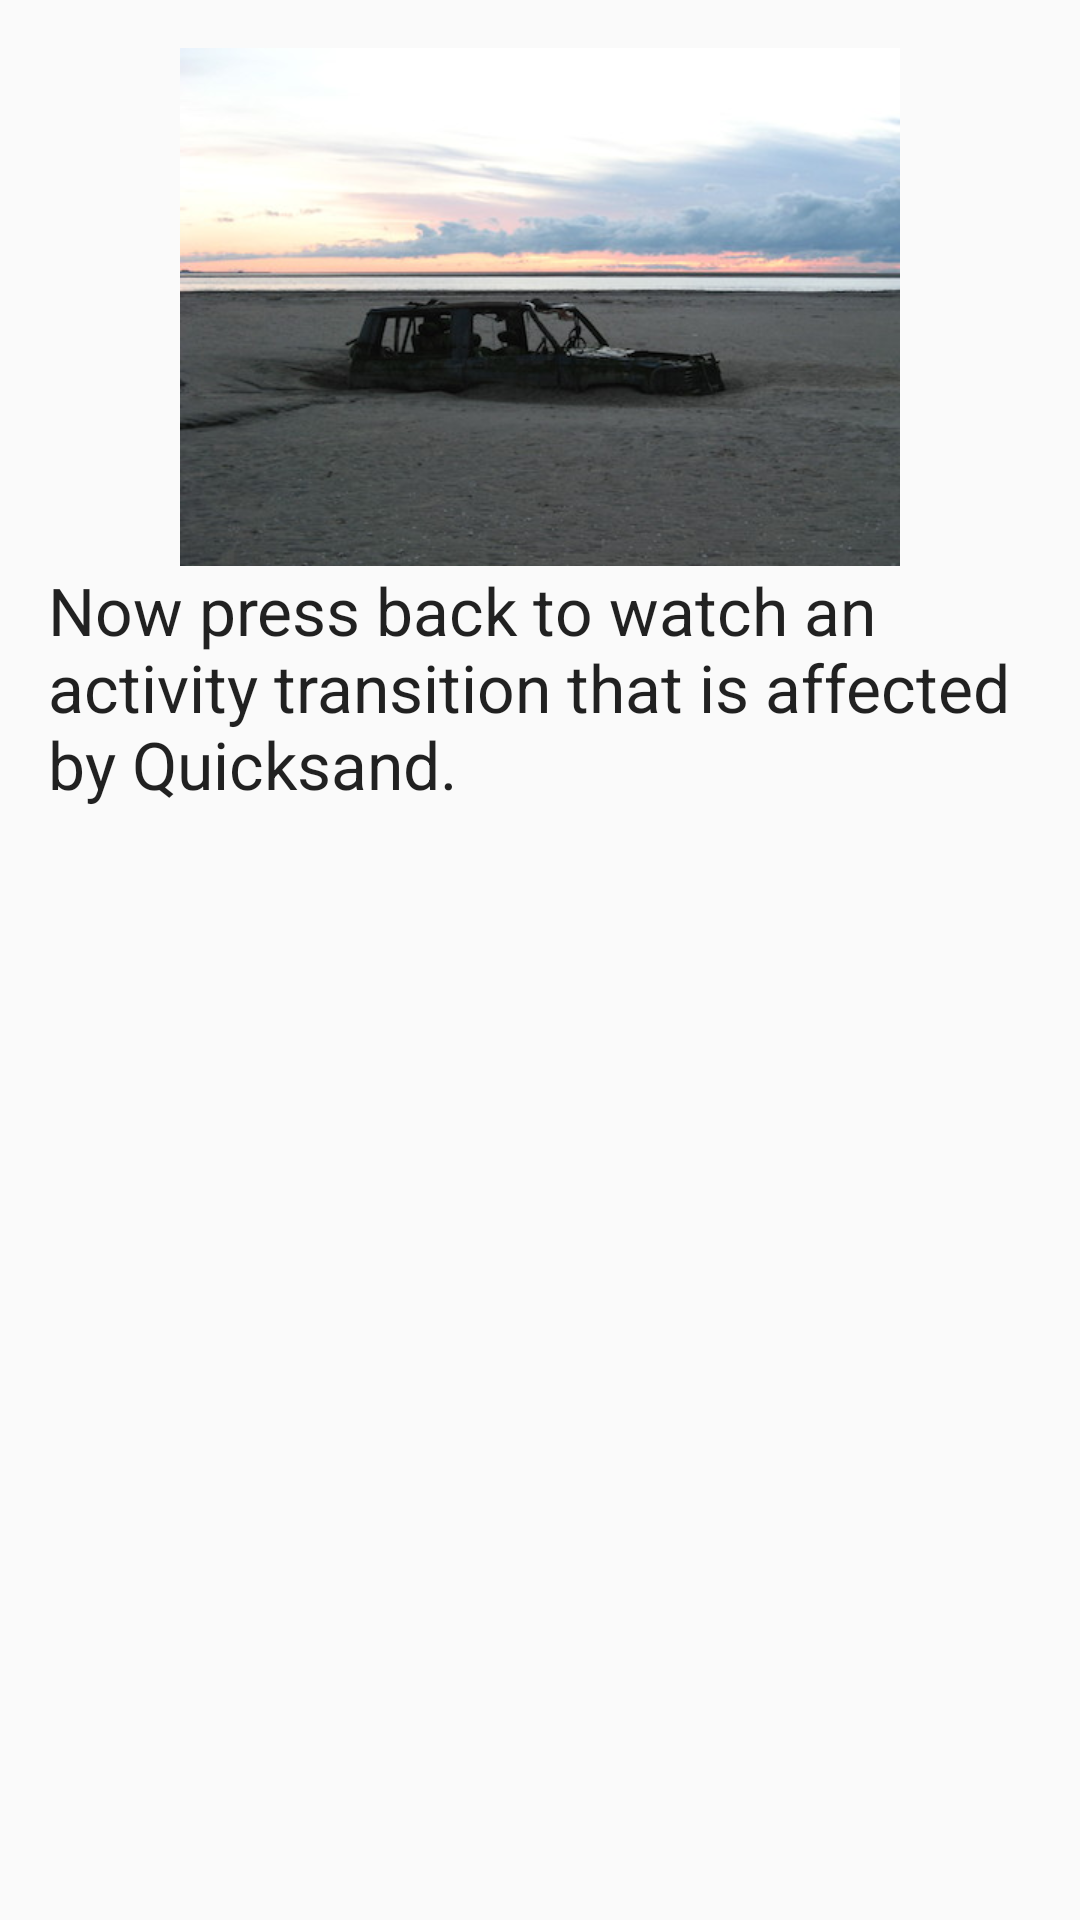

Here is an Android app screen rendered from its layout file. Give the layout XML and the strings, colors and styles it references.
<!-- AndroidManifest.xml: application theme AppTheme -->
<!-- res/layout/activity_to_here.xml -->
<LinearLayout xmlns:android="http://schemas.android.com/apk/res/android"
  xmlns:tools="http://schemas.android.com/tools"
  android:layout_width="match_parent"
  android:layout_height="match_parent"
  android:gravity="center_horizontal"
  android:orientation="vertical"
  android:paddingBottom="@dimen/activity_vertical_margin"
  android:paddingLeft="@dimen/activity_horizontal_margin"
  android:paddingRight="@dimen/activity_horizontal_margin"
  android:paddingTop="@dimen/activity_vertical_margin"
  tools:context="com.blundell.quicksand.activitytransition.ToHereActivity">

  <ImageView
    android:layout_width="wrap_content"
    android:layout_height="wrap_content"
    android:contentDescription="@string/content_desc_demo"
    android:src="@drawable/car_quicksand" />

  <TextView
    android:id="@+id/textView"
    android:layout_width="wrap_content"
    android:layout_height="wrap_content"
    android:text="@string/to_transition_explanation"
    android:textAppearance="?android:attr/textAppearanceLarge" />


</LinearLayout>
<!-- resources referenced by this layout -->
<resources>
  <dimen name="activity_horizontal_margin">16dp</dimen>
  <dimen name="activity_vertical_margin">16dp</dimen>
  <string name="content_desc_demo">only a demo</string>
  <string name="to_transition_explanation">Now press back to watch an activity transition that is affected by Quicksand.</string>
  <style name="AppTheme" parent="android:Theme.Holo.Light.DarkActionBar">
      
    </style>
</resources>
